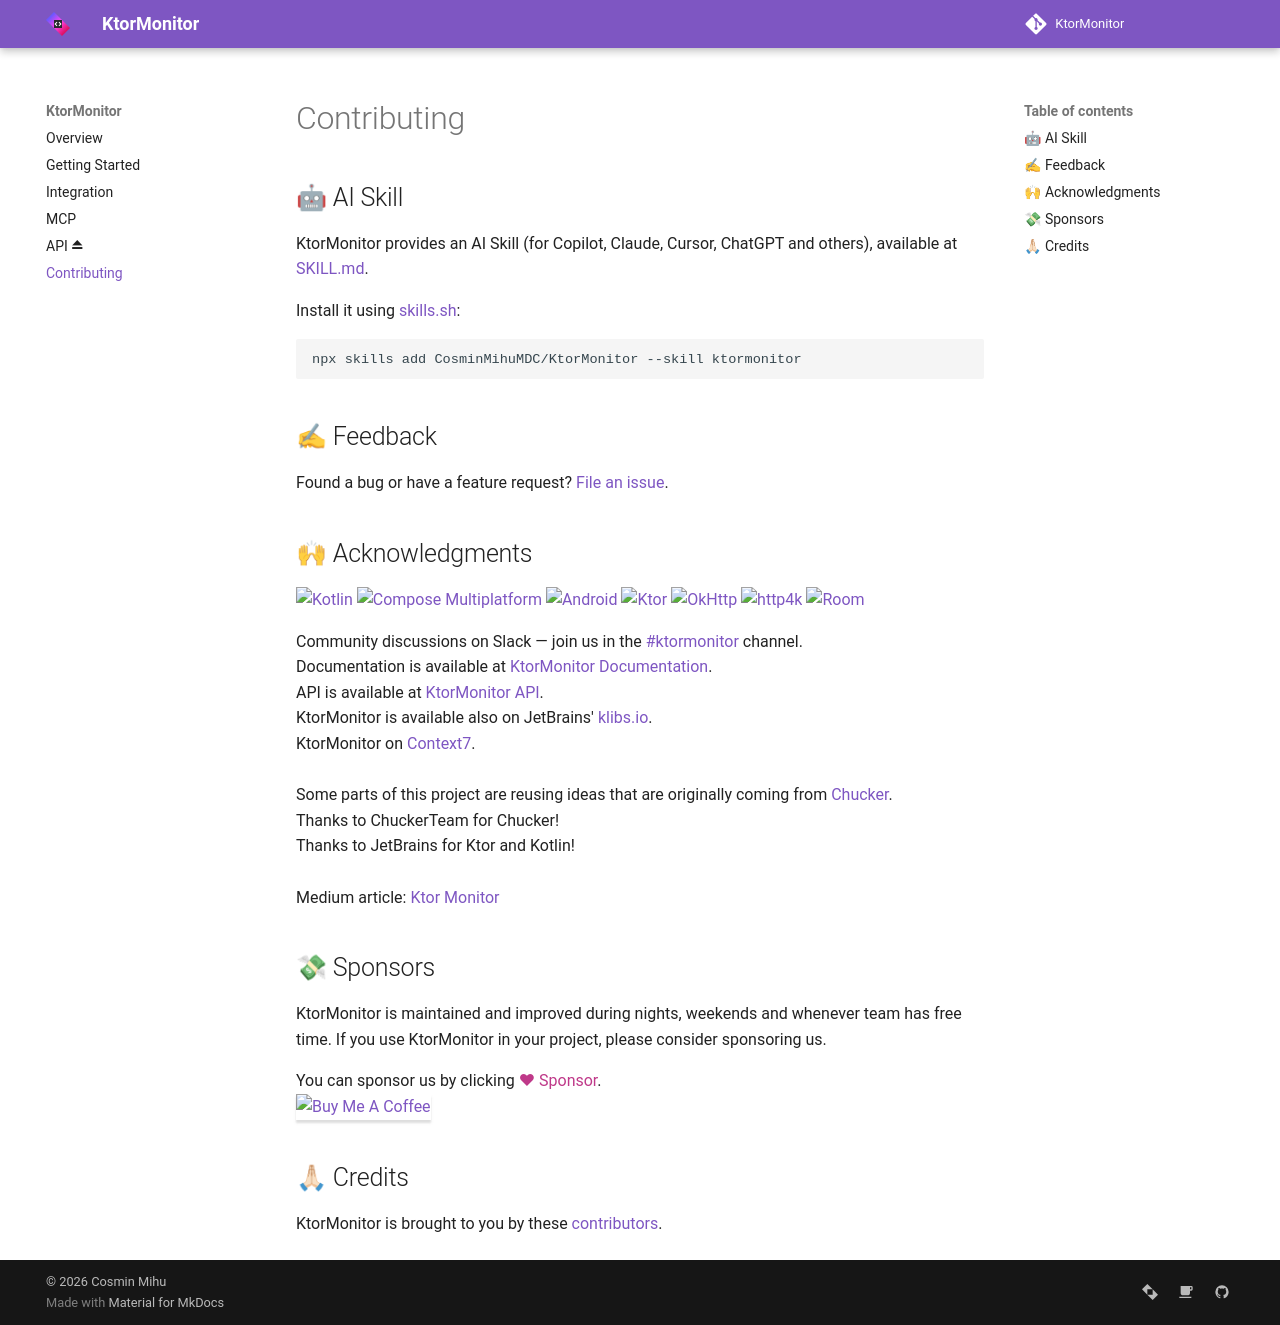

repository: CosminMihuMDC/KtorMonitor · page: contributing/index.html · generator: mkdocs

## 🤖 AI Skill

KtorMonitor provides an AI Skill (for Copilot, Claude, Cursor, ChatGPT and others), available at [SKILL.md](https://github.com/CosminMihuMDC/KtorMonitor/blob/main/.agents/skills/ktormonitor/SKILL.md).

Install it using [skills.sh](https://www.skills.sh/):

```bash
npx skills add CosminMihuMDC/KtorMonitor --skill ktormonitor
```

## ✍ Feedback

Found a bug or have a feature request? [File an issue](https://github.com/CosminMihuMDC/KtorMonitor/issues/new).

## 🙌 Acknowledgments

[![Kotlin](https://img.shields.io/badge/2.4.10-white?logo=kotlin&logoColor=white&color=7F52FF)](http://kotlinlang.org)
[![Compose Multiplatform](https://img.shields.io/badge/1.12.0-white?logo=jetpackcompose&logoColor=white&color=4284F3)](https://www.jetbrains.com/lp/compose-multiplatform)
[![Android](https://img.shields.io/badge/Android%2017-white?logo=android&logoColor=white&color=34A853)](https://developer.android.com/about/versions/17)
[![Ktor](https://img.shields.io/badge/3.5.2-white?logo=ktor&logoColor=white&color=087CFA)](https://ktor.io)
[![OkHttp](https://img.shields.io/badge/5.5.0-white?logo=square&logoColor=white&color=003B57)](https://square.github.io/okhttp/)
[![http4k](https://img.shields.io/badge/6.59.0.0-white?logo=httpie&logoColor=white&color=087CFA)](https://www.http4k.org/)
[![Room](https://img.shields.io/badge/3.0.3-white?logo=sqlite&logoColor=white&color=003B57)](https://developer.android.com/jetpack/androidx/releases/room3)

Community discussions on Slack — join us in the [#ktormonitor](https://kotlinlang.slack.com/archives/C0AB9GA32H0) channel.
<br>
Documentation is available at [KtorMonitor Documentation](https://cosminmihumdc.github.io/KtorMonitor).
<br>
API is available at [KtorMonitor API](https://cosminmihumdc.github.io/KtorMonitor/api).
<br>
KtorMonitor is available also on JetBrains' [klibs.io](https://klibs.io/project/CosminMihuMDC/KtorMonitor).
<br>
KtorMonitor on [Context7](https://context7.com/cosminmihumdc/ktormonitor).
<br>
<br>
Some parts of this project are reusing ideas that are originally coming from [Chucker](https://github.com/ChuckerTeam/chucker).
<br>
Thanks to ChuckerTeam for Chucker!
<br>
Thanks to JetBrains for Ktor and Kotlin!
<br>
<br>
Medium article: [Ktor Monitor](https://medium.com/@cosmin.mihu/ktormonitor-debug-and-analyze-ktor-client-network-traffic-411c66061baf)

## 💸 Sponsors
KtorMonitor is maintained and improved during nights, weekends and whenever team has free time. If you use KtorMonitor in your project, please consider sponsoring us.

You can sponsor us by clicking [<span style="color:#bf3989">♥ Sponsor</span>](https://github.com/sponsors/CosminMihuMDC).
<br>
<a href="https://www.buymeacoffee.com/cosminmihu" target="_blank"><img src="https://www.buymeacoffee.com/assets/img/custom_images/orange_img.png" alt="Buy Me A Coffee" style="height: 41px !important;width: 174px !important;box-shadow: 0px 3px 2px 0px rgba(190, 190, 190, 0.5) !important;-webkit-box-shadow: 0px 3px 2px 0px rgba(190, 190, 190, 0.5) !important;" ></a>

## 🙏🏻 Credits

KtorMonitor is brought to you by these [contributors](https://github.com/CosminMihuMDC/KtorMonitor/graphs/contributors).
